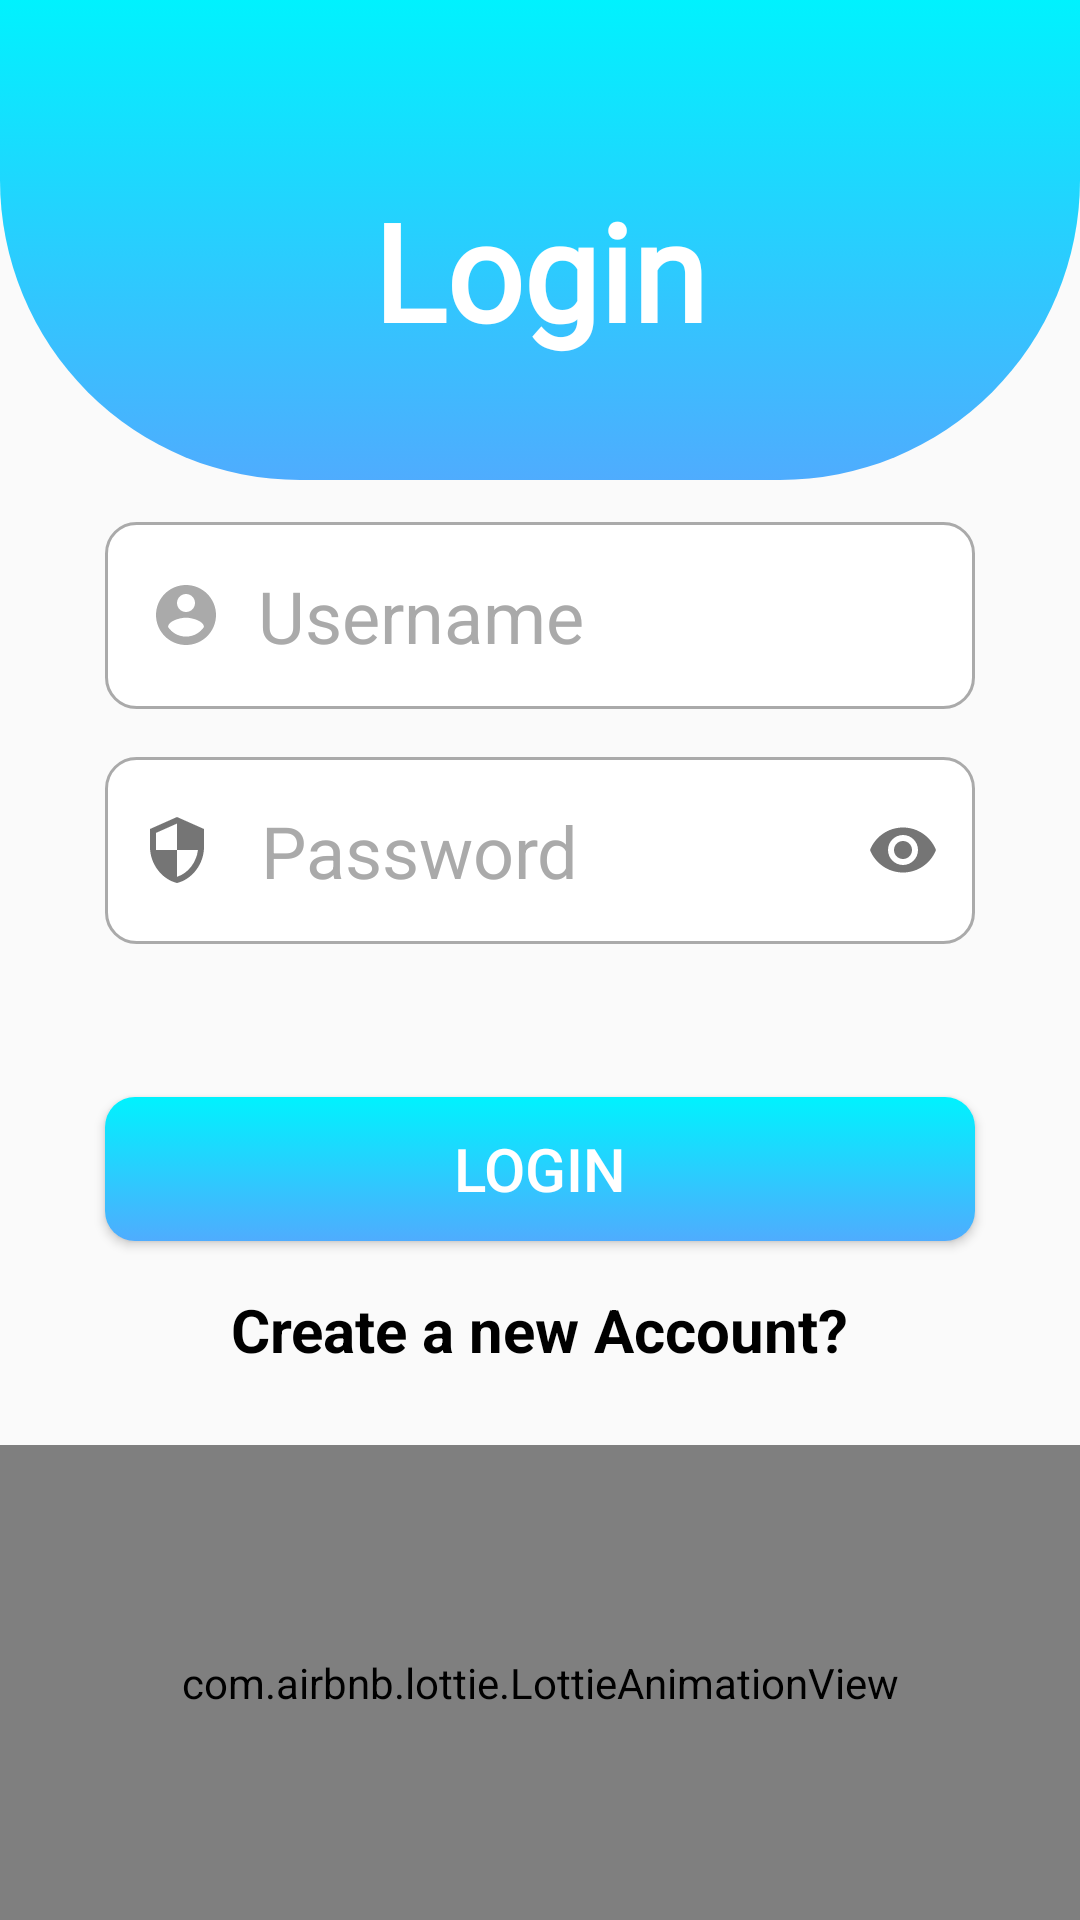

Android layout source for this screen:
<!-- AndroidManifest.xml: activity theme Theme.AppCompat.DayNight.NoActionBar -->
<!-- res/layout/activity_main.xml -->
<?xml version="1.0" encoding="utf-8"?>
<RelativeLayout xmlns:android="http://schemas.android.com/apk/res/android"
    xmlns:app="http://schemas.android.com/apk/res-auto"
    xmlns:tools="http://schemas.android.com/tools"
    android:layout_width="match_parent"
    android:layout_height="match_parent"
    tools:context=".MainActivity">


    <LinearLayout
        android:id="@+id/loginlinearlayout"
        android:layout_width="match_parent"
        android:layout_height="wrap_content"
        android:background="@drawable/registerbg"
        android:gravity="center"
        android:orientation="vertical">


        <TextView
            android:id="@+id/tvLogin"
            android:layout_width="wrap_content"
            android:layout_height="wrap_content"
            android:layout_centerHorizontal="true"
            android:layout_marginTop="60dp"
            android:layout_marginBottom="40dp"
            android:fontFamily="@font/aldrich"
            android:text="Login"
            android:textColor="@color/white"
            android:textSize="45sp"
            android:textStyle="bold" />

    </LinearLayout>

    <EditText

        android:id="@+id/loginUsername"
        android:layout_width="match_parent"
        android:layout_height="wrap_content"
        android:layout_below="@+id/loginlinearlayout"
        android:layout_centerHorizontal="true"
        android:layout_marginLeft="35dp"
        android:layout_marginTop="14dp"
        android:layout_marginRight="35dp"
        android:background="@drawable/custum_input"
        android:drawableLeft="@drawable/custom_username_icon"
        android:drawablePadding="12dp"
        android:hint="Username"
        android:inputType="text"
        android:padding="15dp"
        android:paddingStart="12dp"
        android:paddingEnd="12dp"
        android:textColor="@color/default_textcolor"
        android:textColorHint="#FFAAAAAA"
        android:textSize="24sp" />

    <com.google.android.material.textfield.TextInputLayout
        android:id="@+id/TextInputLayout"
        android:layout_width="match_parent"
        android:layout_height="wrap_content"
        android:layout_below="@id/loginUsername"
        android:layout_marginTop="16dp"
        app:hintEnabled="false"
        app:passwordToggleEnabled="true"
        app:startIconDrawable="@drawable/custom_password_icon">

        <com.google.android.material.textfield.TextInputEditText
            android:id="@+id/loginPassword"
            android:layout_width="match_parent"
            android:layout_height="wrap_content"
            android:layout_below="@id/loginUsername"
            android:layout_centerHorizontal="true"
            android:layout_marginLeft="35dp"
            android:layout_marginTop="16dp"
            android:layout_marginRight="35dp"
            android:background="@drawable/custum_input"
            android:drawableLeft="@drawable/ic_password"
            android:hint="Password"
            android:inputType="textPassword"
            android:padding="15dp"
            android:paddingStart="12dp"
            android:paddingEnd="12dp"
            android:textColor="@color/default_textcolor"
            android:textColorHint="#FFAAAAAA"
            android:textSize="24sp">

        </com.google.android.material.textfield.TextInputEditText>
    </com.google.android.material.textfield.TextInputLayout>


    <TextView
        android:id="@+id/tvForgetPassword"
        android:layout_width="wrap_content"
        android:layout_height="wrap_content"
        android:layout_below="@+id/TextInputLayout"
        android:layout_alignParentRight="true"
        android:layout_marginTop="16dp"
        android:layout_marginRight="35dp"
        android:text="Forget Password?"
        android:textColor="@color/dark_grey"
        android:textStyle="bold"
        android:visibility="invisible" />

    <Button
        android:id="@+id/btnLogin"
        android:layout_width="match_parent"
        android:layout_height="wrap_content"
        android:layout_below="@+id/tvForgetPassword"
        android:layout_marginLeft="35dp"
        android:layout_marginTop="16dp"
        android:layout_marginRight="35dp"
        android:background="@drawable/input_bg"
        android:text="Login"
        android:textColor="@color/white"
        android:textSize="20dp" />

    <TextView
        android:id="@+id/tvCreateNewAccount"
        android:layout_width="wrap_content"
        android:layout_height="wrap_content"
        android:layout_below="@+id/btnLogin"
        android:layout_centerHorizontal="true"
        android:layout_marginTop="16dp"
        android:text="Create a new Account?"
        android:textColor="@color/black"
        android:textSize="20dp"
        android:textStyle="bold" />


    
    
    
    
    
    
    
    
    

    
    <com.airbnb.lottie.LottieAnimationView
        android:layout_width="match_parent"
        android:layout_height="match_parent"
        android:layout_below="@+id/tvCreateNewAccount"
        android:layout_marginTop="25dp"
        app:lottie_autoPlay="true"
        app:lottie_loop="true"
        app:lottie_rawRes="@raw/signinanimation" />


</RelativeLayout>
<!-- resources referenced by this layout -->
<resources>
  <color name="black">#FF000000</color>
  <color name="dark_grey">#9A999A</color>
  <color name="default_textcolor">#808080</color>
  <color name="white">#FFFFFFFF</color>
  <!-- drawable custom_password_icon (drawable) -->
  <?xml version="1.0" encoding="utf-8"?>
  <selector xmlns:android="http://schemas.android.com/apk/res/android">
      <item android:state_focused="true"
          android:drawable="@drawable/ic_password_focused"/>
      <item android:state_focused="false"
          android:drawable="@drawable/ic_password"/>
  </selector>
  <!-- drawable custom_username_icon (drawable) -->
  <?xml version="1.0" encoding="utf-8"?>
  <selector xmlns:android="http://schemas.android.com/apk/res/android">
      <item android:state_focused="true"
          android:drawable="@drawable/ic_baseline_username_24_focused"/>
      <item android:state_focused="false"
          android:drawable="@drawable/ic_baseline_username_24"/>
  </selector>
  <!-- drawable ic_password (drawable) -->
  <vector android:height="24dp"
      android:viewportHeight="24" android:viewportWidth="24"
      android:width="24dp" xmlns:android="http://schemas.android.com/apk/res/android">
      <path android:fillColor="@android:color/darker_gray"
          android:pathData="M12,1L3,5v6c0,5.55 3.84,10.74 9,12 5.16,-1.26 9,-6.45 9,-12L21,5l-9,-4zM12,11.99h7c-0.53,4.12 -3.28,7.79 -7,8.94L12,12L5,12L5,6.3l7,-3.11v8.8z"/>
  </vector>
  <!-- drawable input_bg (drawable) -->
  <?xml version="1.0" encoding="utf-8"?>
  <selector xmlns:android="http://schemas.android.com/apk/res/android">
  <item>
      <shape>
          <gradient android:angle="90" android:startColor="#4facfe" android:endColor="#00f2fe" android:type="linear"/>
  
          <corners android:radius="10dp"/>
      </shape>
  </item>
  </selector>
  <!-- drawable registerbg (drawable) -->
  <?xml version="1.0" encoding="utf-8"?>
  <selector xmlns:android="http://schemas.android.com/apk/res/android">
  <item>
      <shape>
          <gradient android:angle="90" android:startColor="#4facfe" android:endColor="#00f2fe" android:type="linear"/>
          <corners android:bottomLeftRadius="100dp"
              android:bottomRightRadius="100dp"/>
      </shape>
  </item>
  </selector>
  <!-- drawable ic_password_focused (drawable) -->
  <vector android:height="24dp"
      android:viewportHeight="24" android:viewportWidth="24"
      android:width="24dp" xmlns:android="http://schemas.android.com/apk/res/android">
      <path android:fillColor="@color/purple_500"
          android:pathData="M12,1L3,5v6c0,5.55 3.84,10.74 9,12 5.16,-1.26 9,-6.45 9,-12L21,5l-9,-4zM12,11.99h7c-0.53,4.12 -3.28,7.79 -7,8.94L12,12L5,12L5,6.3l7,-3.11v8.8z"/>
  </vector>
  <!-- drawable ic_baseline_username_24_focused (drawable) -->
  <vector android:height="24dp"
      android:viewportHeight="24"
      android:viewportWidth="24"
      android:width="24dp"
      xmlns:android="http://schemas.android.com/apk/res/android">
      <path
          android:fillColor="@color/purple_500"
          android:pathData="M12,2C6.48,2 2,6.48 2,12s4.48,10 10,10 10,-4.48 10,-10S17.52,2 12,2zM12,5c1.66,0 3,1.34 3,3s-1.34,3 -3,3 -3,-1.34 -3,-3 1.34,-3 3,-3zM12,19.2c-2.5,0 -4.71,-1.28 -6,-3.22 0.03,-1.99 4,-3.08 6,-3.08 1.99,0 5.97,1.09 6,3.08 -1.29,1.94 -3.5,3.22 -6,3.22z"/>
  </vector>
  <!-- drawable ic_baseline_username_24 (drawable) -->
  <vector android:height="24dp"
      android:viewportHeight="24"
      android:viewportWidth="24"
      android:width="24dp"
      xmlns:android="http://schemas.android.com/apk/res/android">
      <path
          android:fillColor="@android:color/darker_gray"
          android:pathData="M12,2C6.48,2 2,6.48 2,12s4.48,10 10,10 10,-4.48 10,-10S17.52,2 12,2zM12,5c1.66,0 3,1.34 3,3s-1.34,3 -3,3 -3,-1.34 -3,-3 1.34,-3 3,-3zM12,19.2c-2.5,0 -4.71,-1.28 -6,-3.22 0.03,-1.99 4,-3.08 6,-3.08 1.99,0 5.97,1.09 6,3.08 -1.29,1.94 -3.5,3.22 -6,3.22z"/>
  </vector>
  <color name="purple_500">#FF6200EE</color>
</resources>
